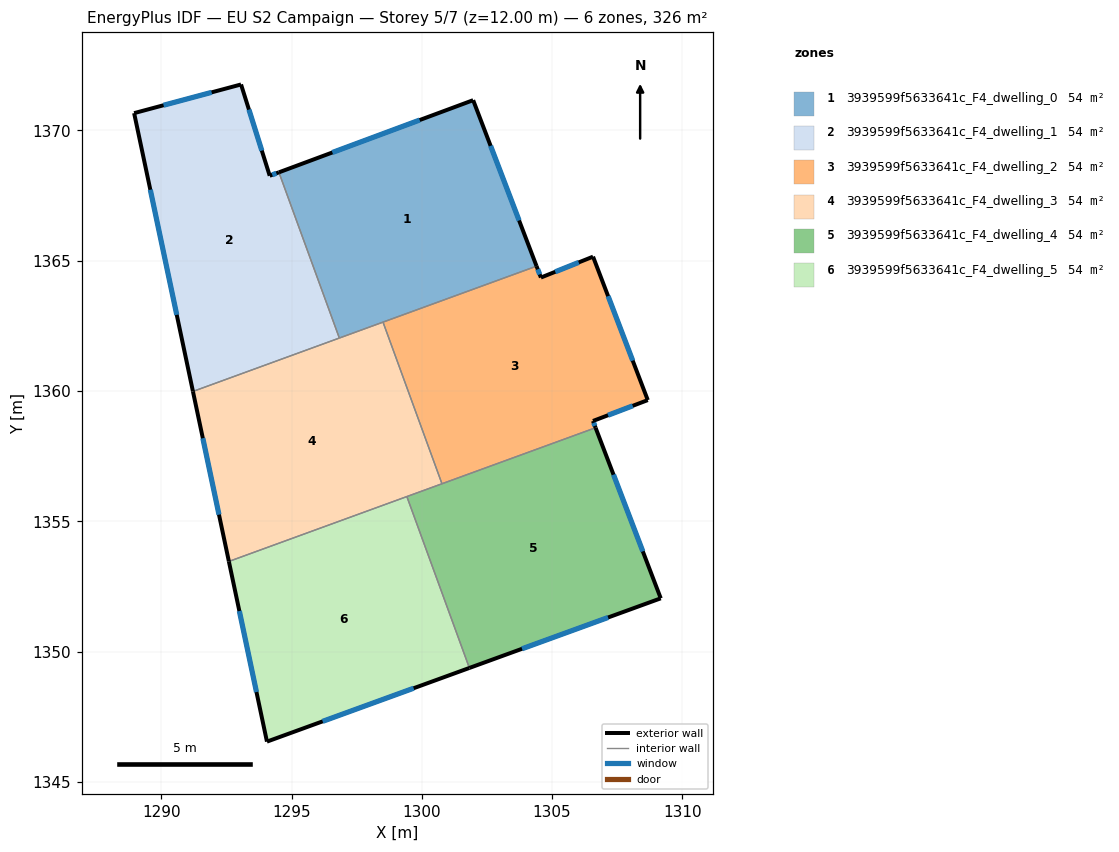
=== STOREY PLAN SPEC (per zone: floor XY polygon, exterior-wall plan segments, windows/doors) ===
zone 1: 3939599f5633641c_F4_dwelling_0  (54.4 m²)
  floor: (1301.97, 1371.16) (1304.40, 1364.79) (1296.83, 1362.03) (1294.52, 1368.39)
  exterior wall: (1301.97, 1371.16) – (1294.52, 1368.39)  [8.0 m]
    window: (1299.92, 1370.40) – (1296.57, 1369.15)  [4.8 m²]
  exterior wall: (1304.40, 1364.79) – (1301.97, 1371.16)  [6.8 m]
    window: (1303.73, 1366.55) – (1302.64, 1369.41)  [4.1 m²]
  interior walls: 3
zone 2: 3939599f5633641c_F4_dwelling_1  (54.4 m²)
  floor: (1293.06, 1371.76) (1294.16, 1368.26) (1294.52, 1368.39) (1296.83, 1362.03) (1291.22, 1359.99) (1288.96, 1370.67)
  exterior wall: (1293.06, 1371.76) – (1288.96, 1370.67)  [4.2 m]
    window: (1291.93, 1371.46) – (1290.09, 1370.97)  [2.6 m²]
  exterior wall: (1294.16, 1368.26) – (1293.06, 1371.76)  [3.7 m]
    window: (1293.86, 1369.23) – (1293.37, 1370.80)  [2.2 m²]
  exterior wall: (1294.52, 1368.39) – (1294.16, 1368.26)  [0.4 m]
    window: (1294.42, 1368.36) – (1294.26, 1368.30)  [0.2 m²]
  exterior wall: (1288.96, 1370.67) – (1291.22, 1359.99)  [10.9 m]
    window: (1289.58, 1367.73) – (1290.60, 1362.92)  [6.6 m²]
  interior walls: 2
zone 3: 3939599f5633641c_F4_dwelling_2  (54.4 m²)
  floor: (1306.57, 1365.16) (1308.67, 1359.65) (1306.57, 1358.85) (1306.67, 1358.59) (1300.77, 1356.44) (1298.51, 1362.64) (1304.40, 1364.79) (1304.57, 1364.36)
  exterior wall: (1304.57, 1364.36) – (1304.40, 1364.79)  [0.5 m]
    window: (1304.52, 1364.48) – (1304.45, 1364.67)  [0.3 m²]
  exterior wall: (1306.57, 1365.16) – (1304.57, 1364.36)  [2.2 m]
    window: (1306.02, 1364.94) – (1305.12, 1364.58)  [1.3 m²]
  exterior wall: (1308.67, 1359.65) – (1306.57, 1365.16)  [5.9 m]
    window: (1308.09, 1361.17) – (1307.15, 1363.64)  [3.6 m²]
  exterior wall: (1306.57, 1358.85) – (1308.67, 1359.65)  [2.2 m]
    window: (1307.15, 1359.07) – (1308.09, 1359.43)  [1.4 m²]
  exterior wall: (1306.67, 1358.59) – (1306.57, 1358.85)  [0.3 m]
    window: (1306.64, 1358.66) – (1306.60, 1358.78)  [0.2 m²]
  interior walls: 3
zone 4: 3939599f5633641c_F4_dwelling_3  (54.4 m²)
  floor: (1298.51, 1362.64) (1300.77, 1356.44) (1292.60, 1353.46) (1291.22, 1359.99)
  exterior wall: (1291.22, 1359.99) – (1292.60, 1353.46)  [6.7 m]
    window: (1291.60, 1358.19) – (1292.22, 1355.26)  [4.0 m²]
  interior walls: 5
zone 5: 3939599f5633641c_F4_dwelling_4  (54.4 m²)
  floor: (1306.67, 1358.59) (1309.17, 1352.05) (1301.82, 1349.37) (1299.43, 1355.95)
  exterior wall: (1301.82, 1349.37) – (1309.17, 1352.05)  [7.8 m]
    window: (1303.85, 1350.11) – (1307.15, 1351.31)  [4.7 m²]
  exterior wall: (1309.17, 1352.05) – (1306.67, 1358.59)  [7.0 m]
    window: (1308.48, 1353.85) – (1307.36, 1356.79)  [4.2 m²]
  interior walls: 3
zone 6: 3939599f5633641c_F4_dwelling_5  (54.4 m²)
  floor: (1299.43, 1355.95) (1301.82, 1349.37) (1294.06, 1346.55) (1292.60, 1353.46)
  exterior wall: (1294.06, 1346.55) – (1301.82, 1349.37)  [8.3 m]
    window: (1296.19, 1347.32) – (1299.69, 1348.60)  [5.0 m²]
  exterior wall: (1292.60, 1353.46) – (1294.06, 1346.55)  [7.1 m]
    window: (1293.00, 1351.56) – (1293.65, 1348.45)  [4.3 m²]
  interior walls: 2

=== DERIVED (storey summary) ===
Building: EU S2 Campaign
Storey: 5 of 7  (floor level z = 12.00 m)
Storey gross floor area: 326.2 m²
Zones on this storey: 6
  - 3939599f5633641c_F4_dwelling_0: floor 54.4 m²; exterior wall 14.8 m (44.3 m²); 2 window(s) 9.0 m²; WWR 20.2%
  - 3939599f5633641c_F4_dwelling_1: floor 54.4 m²; exterior wall 19.2 m (57.6 m²); 4 window(s) 11.7 m²; WWR 20.2%
  - 3939599f5633641c_F4_dwelling_2: floor 54.4 m²; exterior wall 11.0 m (33.1 m²); 5 window(s) 6.7 m²; WWR 20.2%
  - 3939599f5633641c_F4_dwelling_3: floor 54.4 m²; exterior wall 6.7 m (20.0 m²); 1 window(s) 4.0 m²; WWR 20.2%
  - 3939599f5633641c_F4_dwelling_4: floor 54.4 m²; exterior wall 14.8 m (44.5 m²); 2 window(s) 9.0 m²; WWR 20.2%
  - 3939599f5633641c_F4_dwelling_5: floor 54.4 m²; exterior wall 15.3 m (46.0 m²); 2 window(s) 9.3 m²; WWR 20.2%
Zone adjacency (shared interzone walls):
  - 3939599f5633641c_F4_dwelling_0 ↔ 3939599f5633641c_F4_dwelling_1
  - 3939599f5633641c_F4_dwelling_0 ↔ 3939599f5633641c_F4_dwelling_2
  - 3939599f5633641c_F4_dwelling_0 ↔ 3939599f5633641c_F4_dwelling_3
  - 3939599f5633641c_F4_dwelling_1 ↔ 3939599f5633641c_F4_dwelling_3
  - 3939599f5633641c_F4_dwelling_2 ↔ 3939599f5633641c_F4_dwelling_3
  - 3939599f5633641c_F4_dwelling_2 ↔ 3939599f5633641c_F4_dwelling_4
  - 3939599f5633641c_F4_dwelling_3 ↔ 3939599f5633641c_F4_dwelling_4
  - 3939599f5633641c_F4_dwelling_3 ↔ 3939599f5633641c_F4_dwelling_5
  - 3939599f5633641c_F4_dwelling_4 ↔ 3939599f5633641c_F4_dwelling_5